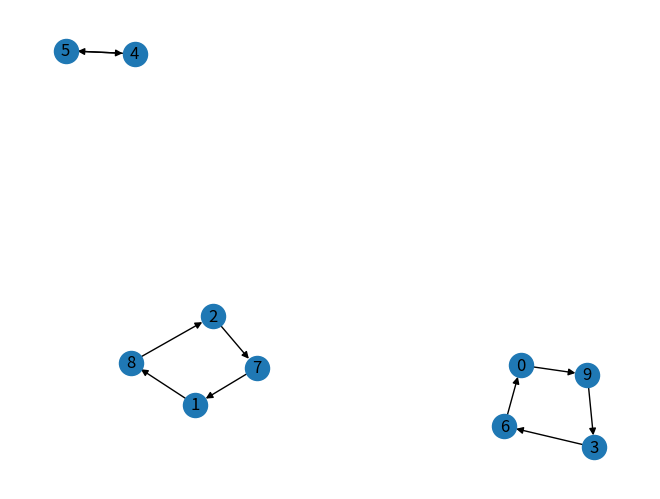

Source code (Python):
from collections import defaultdict
import networkx as nx
import matplotlib.pyplot as plt

arr = [6, 7, 8, 9, 3, 4, 5, 2, 1, 0]
arr = [6, 7, 8, 9, 5, 4, 3, 2, 1, 0]

def build_graph(arr):
    graph = defaultdict(list)
    for i, x in enumerate(arr):
        graph[x].append(i)
    return graph

G = nx.DiGraph(build_graph(arr))
pos = nx.spring_layout(G, scale=3)

nx.draw(G, pos, with_labels = True)
# plt.show()
plt.savefig('img.png')
